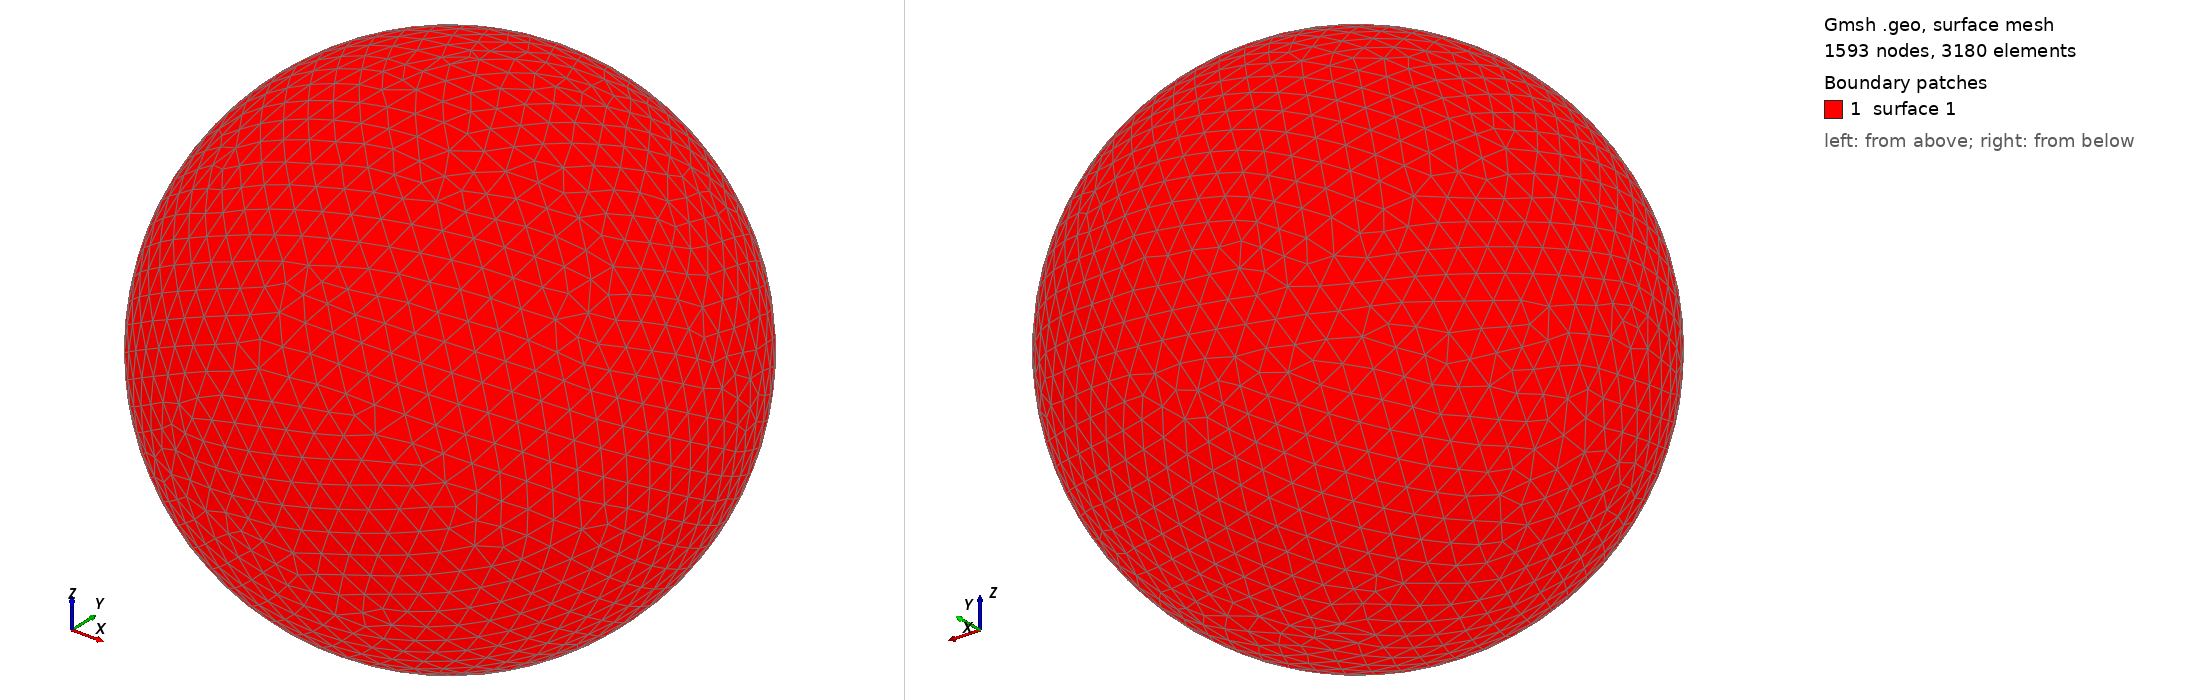

Gmsh geometry script, surface-meshed: 1593 nodes, 3180 surface elements. Boundary patches (legend numbers): 1 surface 1. Left view from above one corner, right view from below the opposite corner. The script declares no physical surfaces, so the legend lists its geometric surfaces. The drawing asked Gmsh for element sizes between 1% and 20% of the model's largest extent; the script's own settings can give other sizes.

=== shot2232.geo (drawn) ===
SetFactory("OpenCASCADE");
Point(1) = {0,0,0,0};
Sphere(1) = {0,0,0,0.30790000};
MeshSize{ PointsOf{ Surface{:}; } } = 0.030790000;
Mesh.ElementOrder=1;
Mesh.Format=39;
